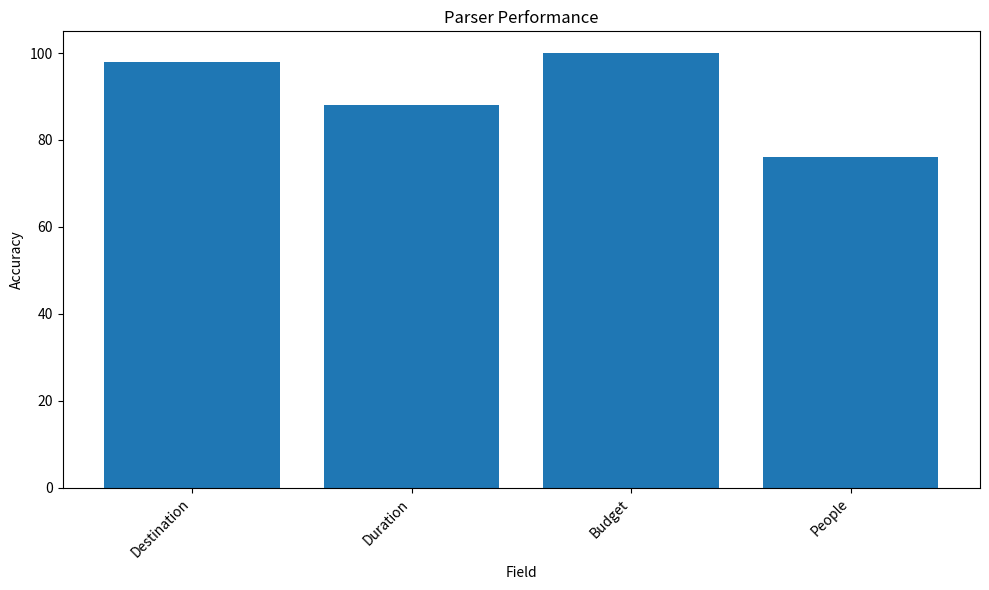
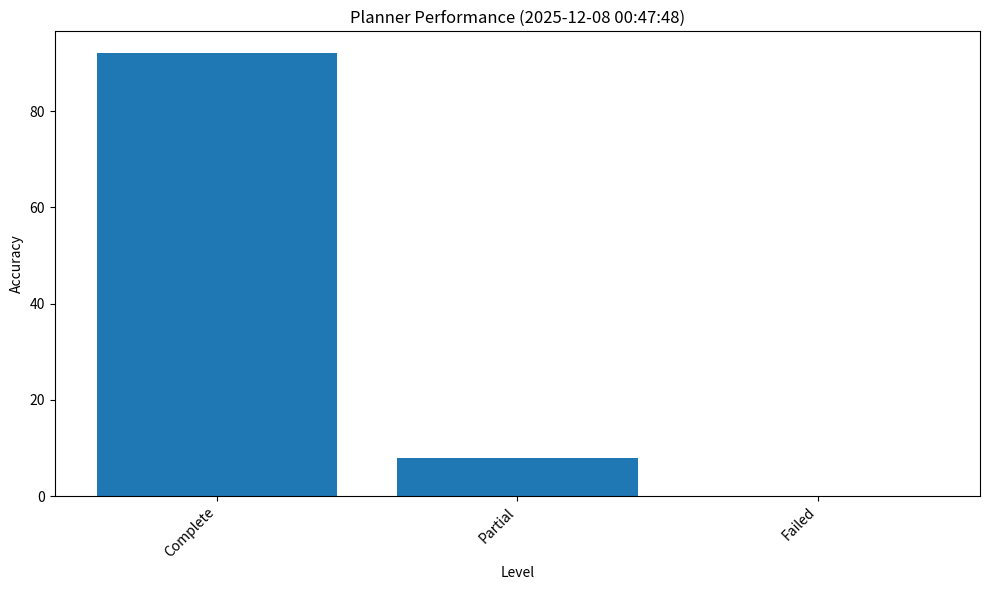
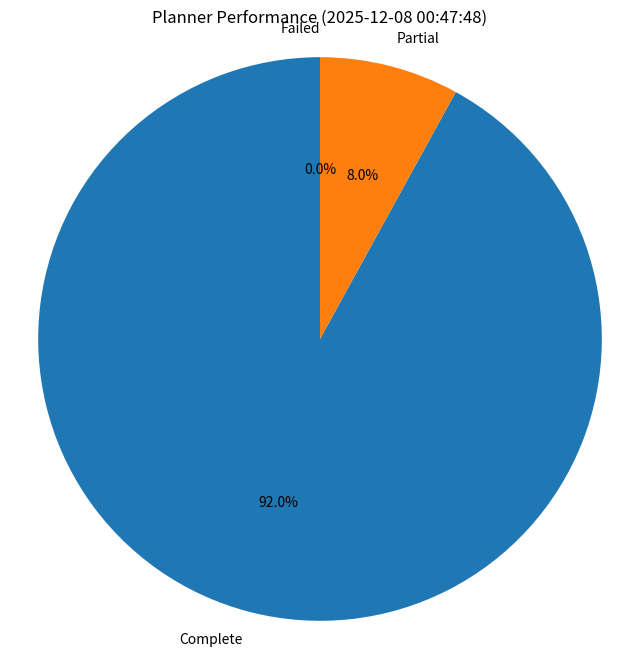

Write the Python code that produced these figures, in order.
"""
Table-First Visualization System

Core concept: Everything is a table!
1. Define simple table structure
2. Generate any visualization from it

Usage:
    # Define your table
    table = {
        'title': 'My Results',
        'headers': ['Name', 'Score'],
        'rows': [['Test 1', '95'], ['Test 2', '87']]
    }

    # Generate everything
    viz = TableVisualizer(table)
    viz.to_markdown('output.md')
    viz.to_csv('output.csv')
    viz.to_bar_chart('output.png')
"""

import csv
import json
from pathlib import Path


class TableVisualizer:
    """
    Simple table-based visualization generator

    Table format:
    {
        'title': 'Table Title',
        'headers': ['Col1', 'Col2', 'Col3'],
        'rows': [
            ['val1', 'val2', 'val3'],
            ['val4', 'val5', 'val6']
        ],
        'footer': ['Total', '100', '200'],  # Optional
        'charts': ['bar', 'pie']  # Optional: which charts to generate
    }
    
    Chart types:
    - 'bar': Bar chart (comparing categories)
    - 'pie': Pie chart (showing proportions)
    - 'line': Line chart (showing trends)
    """

    def __init__(self, table_data):
        """
        Initialize with table data

        Args:
            table_data: Dictionary with title, headers, rows, optional footer, optional charts
        """
        self.title = table_data.get('title', 'Untitled Table')
        self.headers = table_data.get('headers', [])
        self.rows = table_data.get('rows', [])
        self.footer = table_data.get('footer', None)
        self.charts = table_data.get('charts', ['bar'])  # Default to bar chart

    def to_markdown(self, output_path=None):
        """
        Generate Markdown table

        Perfect for:
        - Documentation
        - LLM analysis (easy to read)
        - Quick reports

        Returns markdown string, optionally saves to file
        """
        lines = []

        # Title
        lines.append(f"## {self.title}\n")

        # Headers
        header_line = "| " + " | ".join(self.headers) + " |"
        separator = "|" + "|".join([" --- " for _ in self.headers]) + "|"

        lines.append(header_line)
        lines.append(separator)

        # Rows
        for row in self.rows:
            row_line = "| " + " | ".join(str(cell) for cell in row) + " |"
            lines.append(row_line)

        # Footer (if present)
        if self.footer:
            lines.append(separator)
            footer_line = "| " + " | ".join(str(cell) for cell in self.footer) + " |"
            lines.append(footer_line)

        markdown = "\n".join(lines)

        # Save if path provided
        if output_path:
            Path(output_path).write_text(markdown, encoding='utf-8')
            print(f"✓ Markdown saved: {output_path}")

        return markdown

    def to_csv(self, output_path):
        """
        Generate CSV file

        Perfect for:
        - Excel import
        - Data analysis
        - Archival
        """
        with open(output_path, 'w', newline='', encoding='utf-8') as f:
            writer = csv.writer(f)

            # Write headers
            writer.writerow(self.headers)

            # Write rows
            writer.writerows(self.rows)

            # Write footer if present
            if self.footer:
                writer.writerow(self.footer)

        print(f"✓ CSV saved: {output_path}")

    def to_bar_chart(self, output_path, x_column=0, y_column=1):
        """
        Generate bar chart from table

        Args:
            output_path: Where to save PNG
            x_column: Index of column for X-axis (default: 0)
            y_column: Index of column for Y-axis (default: 1)

        Example:
            Table with ['Field', 'Accuracy'] headers
            x_column=0 (Field names)
            y_column=1 (Accuracy values)
        """
        try:
            import matplotlib.pyplot as plt
        except ImportError:
            print("❌ matplotlib not installed. Run: pip install matplotlib")
            return

        # Extract data
        x_data = [row[x_column] for row in self.rows]
        y_data = [self._parse_number(row[y_column]) for row in self.rows]

        # Create chart
        plt.figure(figsize=(10, 6))
        plt.bar(x_data, y_data)
        plt.xlabel(self.headers[x_column])
        plt.ylabel(self.headers[y_column])
        plt.title(self.title)
        plt.xticks(rotation=45, ha='right')
        plt.tight_layout()

        # Save
        plt.savefig(output_path, dpi=300, bbox_inches='tight')
        plt.close()

        print(f"✓ Bar chart saved: {output_path}")

    def to_pie_chart(self, output_path, label_column=0, value_column=1):
        """
        Generate pie chart from table

        Perfect for: Showing proportions/percentages
        """
        try:
            import matplotlib.pyplot as plt
        except ImportError:
            print("❌ matplotlib not installed. Run: pip install matplotlib")
            return

        # Extract data
        labels = [row[label_column] for row in self.rows]
        values = [self._parse_number(row[value_column]) for row in self.rows]

        # Create chart
        plt.figure(figsize=(8, 8))
        plt.pie(values, labels=labels, autopct='%1.1f%%', startangle=90)
        plt.title(self.title)
        plt.axis('equal')

        # Save
        plt.savefig(output_path, dpi=300, bbox_inches='tight')
        plt.close()

        print(f"✓ Pie chart saved: {output_path}")

    def to_line_chart(self, output_path, x_column=0, y_columns=[1]):
        """
        Generate line chart from table

        Args:
            y_columns: List of column indices to plot (can plot multiple lines)

        Perfect for: Trends over time or categories
        """
        try:
            import matplotlib.pyplot as plt
        except ImportError:
            print("❌ matplotlib not installed. Run: pip install matplotlib")
            return

        # Extract data
        x_data = [row[x_column] for row in self.rows]

        # Create chart
        plt.figure(figsize=(10, 6))

        for y_col in y_columns:
            y_data = [self._parse_number(row[y_col]) for row in self.rows]
            plt.plot(x_data, y_data, marker='o', label=self.headers[y_col])

        plt.xlabel(self.headers[x_column])
        plt.ylabel('Value')
        plt.title(self.title)
        plt.legend()
        plt.xticks(rotation=45, ha='right')
        plt.tight_layout()

        # Save
        plt.savefig(output_path, dpi=300, bbox_inches='tight')
        plt.close()

        print(f"✓ Line chart saved: {output_path}")

    def _parse_number(self, value):
        """
        Parse number from string

        Handles:
        - Percentages: "95.5%" → 95.5
        - Numbers with commas: "1,234" → 1234
        - Plain numbers: "42" → 42
        """
        if isinstance(value, (int, float)):
            return value

        # Remove %, commas, spaces
        cleaned = str(value).replace('%', '').replace(',', '').strip()

        try:
            return float(cleaned)
        except ValueError:
            return 0

    def generate_all(self, output_dir, basename, chart_types=None):
        """
        Generate all visualization types

        Args:
            output_dir: Directory to save files
            basename: Base name for files (e.g., 'parser_performance')
            chart_types: Optional list of chart types to override table's charts setting
                        Options: 'bar', 'pie', 'line'
                        If None, uses self.charts from table data

        Creates:
            - basename.md (Markdown - always)
            - basename.csv (CSV - always)
            - basename_bar.png (if 'bar' in charts)
            - basename_pie.png (if 'pie' in charts)
            - basename_line.png (if 'line' in charts)
        """
        output_dir = Path(output_dir)
        output_dir.mkdir(parents=True, exist_ok=True)

        # Use provided chart_types or fall back to table's charts setting
        charts_to_generate = chart_types if chart_types is not None else self.charts

        # Always generate markdown and CSV
        self.to_markdown(output_dir / f"{basename}.md")
        self.to_csv(output_dir / f"{basename}.csv")

        # Generate requested chart types
        generated_charts = []
        
        if 'bar' in charts_to_generate:
            self.to_bar_chart(output_dir / f"{basename}_bar.png")
            generated_charts.append('bar')

        if 'pie' in charts_to_generate:
            self.to_pie_chart(output_dir / f"{basename}_pie.png")
            generated_charts.append('pie')

        if 'line' in charts_to_generate:
            self.to_line_chart(output_dir / f"{basename}_line.png")
            generated_charts.append('line')

        print(f"\n✓ Generated: MD, CSV, {', '.join(generated_charts)} chart(s) in {output_dir}/")


# Example usage helper
def from_json(json_file, transform_func):
    """
    Helper to convert JSON to table structure

    Args:
        json_file: Path to JSON results file
        transform_func: Function that converts JSON → table dict

    Returns:
        TableVisualizer instance
    """
    with open(json_file, 'r', encoding='utf-8') as f:
        data = json.load(f)

    table_data = transform_func(data)
    return TableVisualizer(table_data)


if __name__ == "__main__":
    # Quick demo - Example 1: Bar chart only (default)
    demo_table_1 = {
        'title': 'Parser Performance',
        'headers': ['Field', 'Accuracy', 'Correct', 'Total'],
        'rows': [
            ['Destination', '98.0%', '49', '50'],
            ['Duration', '88.0%', '44', '50'],
            ['Budget', '100.0%', '50', '50'],
            ['People', '76.0%', '38', '50']
        ],
        'footer': ['Overall', '90.5%', '181', '200'],
        'charts': ['bar']  # Specify chart type in table!
    }

    viz1 = TableVisualizer(demo_table_1)
    viz1.generate_all('demo_output', 'parser_performance')

    # Example 2: Bar + Pie charts
    # demo_table_2 = {
    #     'title': 'Planner Success Distribution',
    #     'headers': ['Level', 'Count', 'Percentage'],
    #     'rows': [
    #         ['Complete', '21', '70%'],
    #         ['Partial', '9', '30%'],
    #         ['Failed', '0', '0%']
    #     ],
    #     'charts': ['bar', 'pie']  # Generate both!
    # }
    #
    # viz2 = TableVisualizer(demo_table_2)
    # viz2.generate_all('demo_output', 'planner_distribution')

    table_20251208_004748 = {
        "title": "Planner Performance (2025-12-08 00:47:48)",
        "headers": ["Level", "Accuracy", "Count", "Total"],
        "rows": [
            ["Complete", "92.0%", 46, 50],
            ["Partial", "8.0%", 4, 50],
            ["Failed", "0.0%", 0, 50],
        ],
        "footer": ["Overall Success", "100.0%", 50, 50],
        "charts": ["bar", "pie"]
    }
    viz1 = TableVisualizer(table_20251208_004748)
    viz1.generate_all('demo_output', 'parser_performance')

    # Example 3: Override chart types
    # viz1.generate_all('demo_output', 'parser_all_types', chart_types=['bar', 'pie', 'line'])
